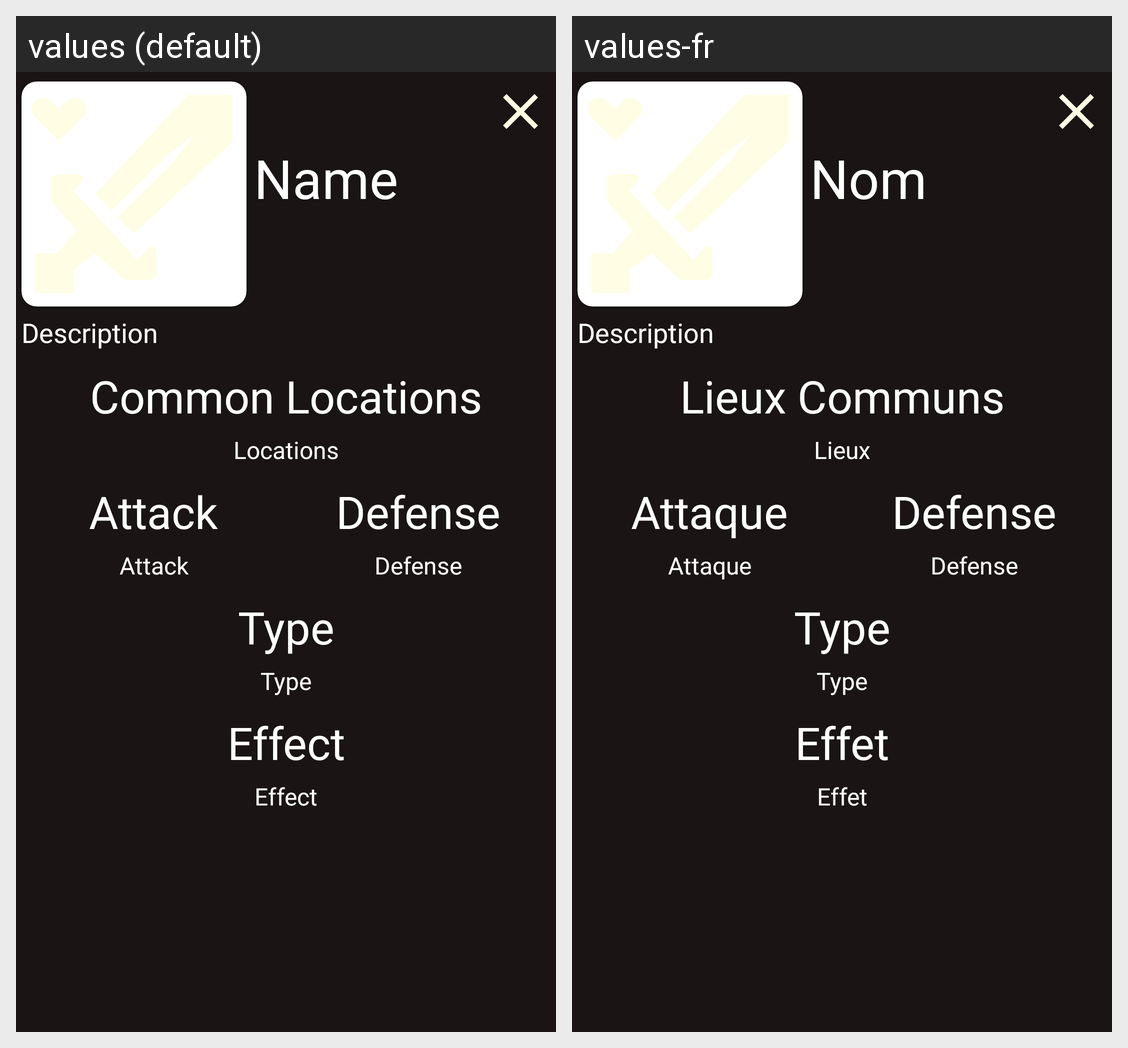

The same Android screen rendered under two of its app's locales, left to right. List the strings drawn on it with the default value and each locale's translation.
Android screen res/layout/popup_equipment.xml rendered under 2 locales, left to right: values (default), values-fr. Device: Nexus 5 (rendered at 1080×1920; each locale shown at half size, 540×960, under a caption strip naming it); theme Theme.HyruleCompendium.
Strings drawn on this screen, with the default value and each locale's value (text and hints the layout hard-codes, and strings that could not be matched under every locale, appear in the picture but are not listed):

name_placeholder
  values: Name
  values-fr: Nom

description_placeholder
  values: Description
  values-fr: Description

common_locations_title
  values: Common Locations
  values-fr: Lieux Communs

common_locations_placeholder
  values: Locations
  values-fr: Lieux

attack_title
  values: Attack
  values-fr: Attaque

attack_placeholder
  values: Attack
  values-fr: Attaque

defense_title
  values: Defense
  values-fr: Defense

defense_placeholder
  values: Defense
  values-fr: Defense

type_title
  values: Type
  values-fr: Type

type_placeholder
  values: Type
  values-fr: Type

effect_title
  values: Effect
  values-fr: Effet

effect_placeholder
  values: Effect
  values-fr: Effet
